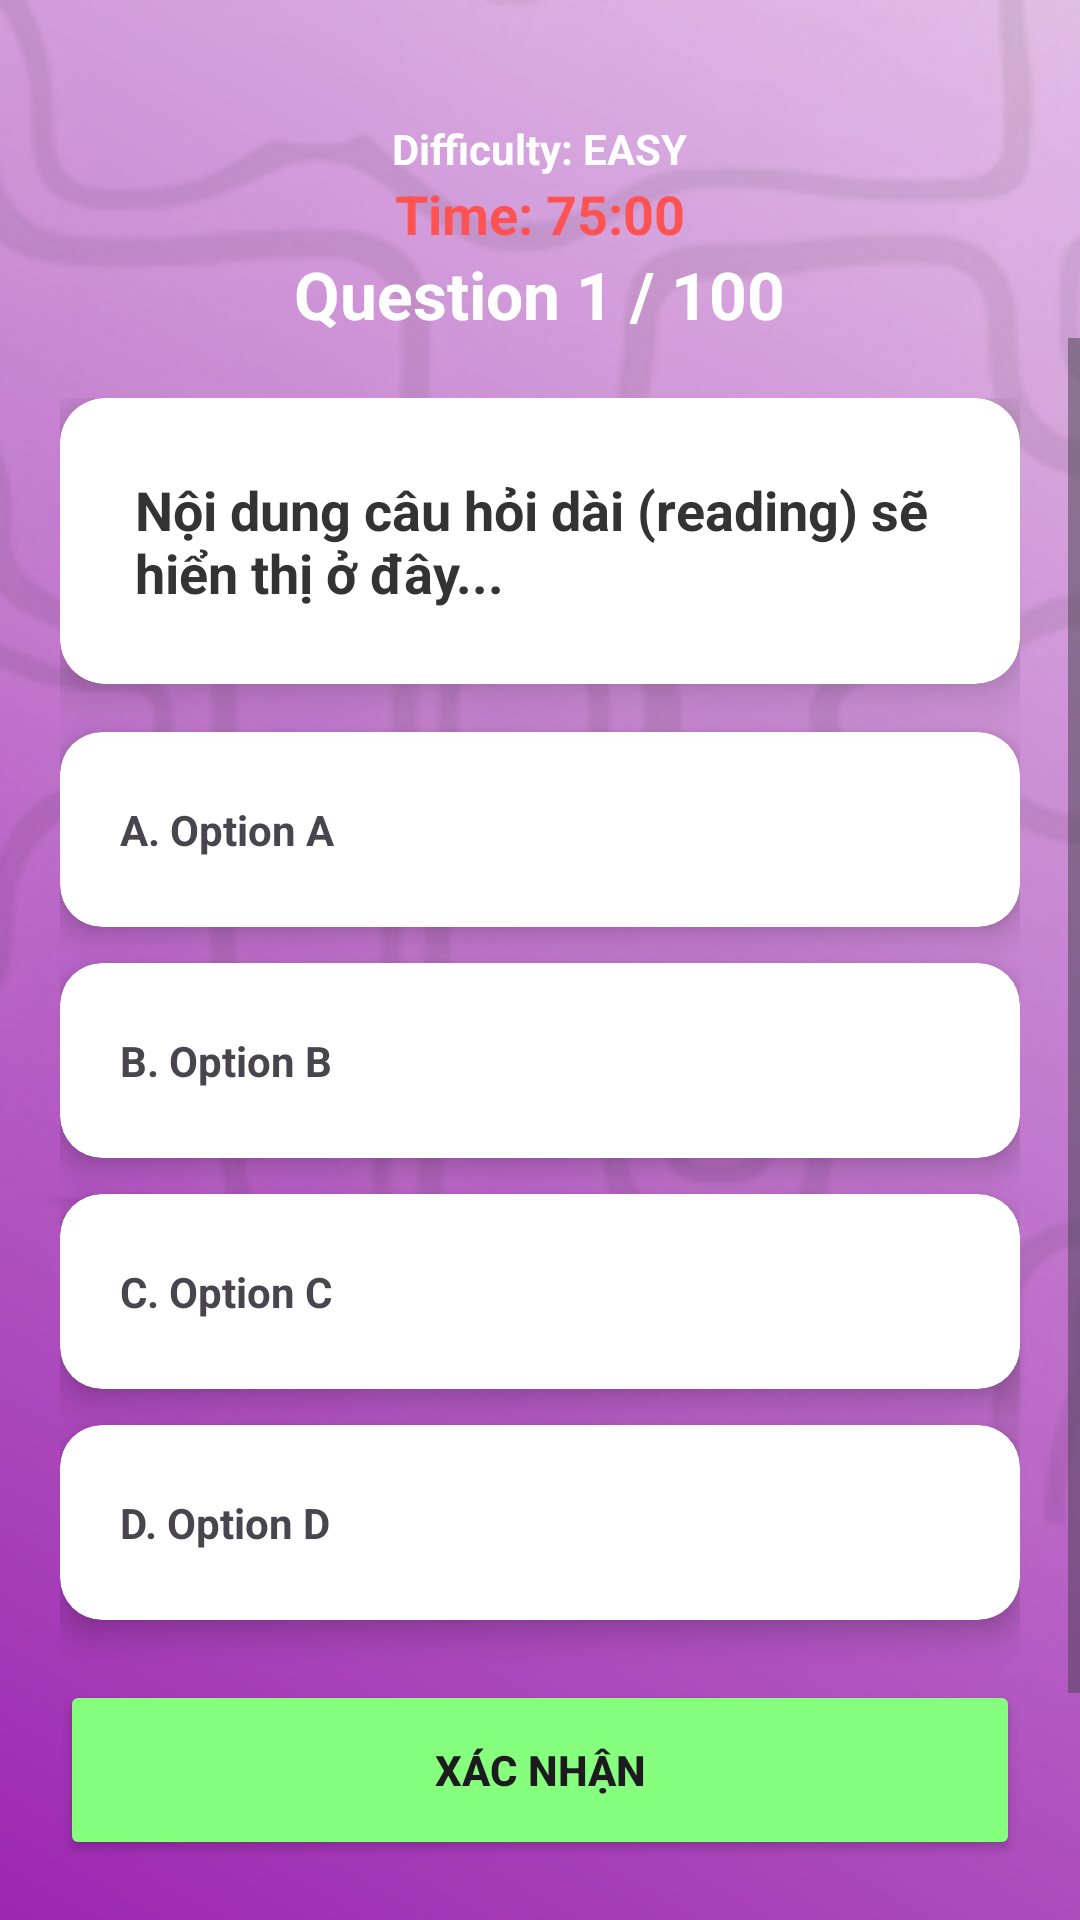

Here is an Android app screen rendered from its layout file. Give the layout XML and the strings, colors and styles it references.
<!-- AndroidManifest.xml: application theme Theme.EngLishez_65131478 -->
<!-- res/layout/activity_quiz.xml -->
<?xml version="1.0" encoding="utf-8"?>
<RelativeLayout xmlns:android="http://schemas.android.com/apk/res/android"
    xmlns:app="http://schemas.android.com/apk/res-auto"
    android:layout_width="match_parent"
    android:layout_height="match_parent"
    android:background="@drawable/background_quiz">

    
    <ImageView
        android:layout_width="match_parent"
        android:layout_height="match_parent"
        android:scaleType="centerCrop"
        android:src="@drawable/vector"
        android:alpha="0.8" />

    
    <LinearLayout
        android:id="@+id/headerContainer"
        android:layout_width="match_parent"
        android:layout_height="wrap_content"
        android:orientation="vertical"
        android:layout_marginTop="40dp">

        <TextView
            android:id="@+id/tv_difficulty"
            android:layout_width="wrap_content"
            android:layout_height="wrap_content"
            android:layout_gravity="center_horizontal"
            android:text="Difficulty: EASY"
            android:textColor="#FFFFFF"
            android:textSize="14sp"
            android:textStyle="bold" />

        <TextView
            android:id="@+id/tv_timer"
            android:layout_width="wrap_content"
            android:layout_height="wrap_content"
            android:layout_gravity="center_horizontal"
            android:text="Time: 75:00"
            android:textColor="#FF5252"
            android:textSize="18sp"
            android:textStyle="bold" />

        <TextView
            android:id="@+id/tv_question_number"
            android:layout_width="wrap_content"
            android:layout_height="wrap_content"
            android:layout_gravity="center_horizontal"
            android:text="Question 1 / 100"
            android:textColor="#FFFFFF"
            android:textSize="22sp"
            android:textStyle="bold" />
    </LinearLayout>

    
    <ScrollView
        android:id="@+id/scrollContent"
        android:layout_width="match_parent"
        android:layout_height="match_parent"
        android:layout_below="@id/headerContainer"
        android:paddingBottom="20dp"
        android:scrollbars="vertical">

        <LinearLayout
            android:layout_width="match_parent"
            android:layout_height="wrap_content"
            android:orientation="vertical"
            android:padding="20dp">

            
            <androidx.cardview.widget.CardView
                android:id="@+id/cardQuestion"
                android:layout_width="match_parent"
                android:layout_height="wrap_content"
                android:layout_marginBottom="16dp"
                app:cardCornerRadius="15dp"
                app:cardElevation="10dp">

                <TextView
                    android:id="@+id/tv_question"
                    android:layout_width="match_parent"
                    android:layout_height="wrap_content"
                    android:padding="25dp"
                    android:text="Nội dung câu hỏi dài (reading) sẽ hiển thị ở đây..."
                    android:textColor="#333333"
                    android:textSize="18sp"
                    android:textStyle="bold" />
            </androidx.cardview.widget.CardView>

            
            <androidx.cardview.widget.CardView
                android:id="@+id/card_rb_a"
                android:layout_width="match_parent"
                android:layout_height="65dp"
                android:layout_marginBottom="12dp"
                app:cardCornerRadius="14dp"
                app:cardElevation="6dp">

                <TextView
                    android:id="@+id/tv_a"
                    android:layout_width="match_parent"
                    android:layout_height="match_parent"
                    android:gravity="center_vertical"
                    android:paddingStart="20dp"
                    android:text="A. Option A"
                    android:textStyle="bold" />
            </androidx.cardview.widget.CardView>

            
            <androidx.cardview.widget.CardView
                android:id="@+id/card_rb_b"
                android:layout_width="match_parent"
                android:layout_height="65dp"
                android:layout_marginBottom="12dp"
                app:cardCornerRadius="14dp"
                app:cardElevation="6dp">

                <TextView
                    android:id="@+id/tv_b"
                    android:layout_width="match_parent"
                    android:layout_height="match_parent"
                    android:gravity="center_vertical"
                    android:paddingStart="20dp"
                    android:text="B. Option B"
                    android:textStyle="bold" />
            </androidx.cardview.widget.CardView>

            
            <androidx.cardview.widget.CardView
                android:id="@+id/card_rb_c"
                android:layout_width="match_parent"
                android:layout_height="65dp"
                android:layout_marginBottom="12dp"
                app:cardCornerRadius="14dp"
                app:cardElevation="6dp">

                <TextView
                    android:id="@+id/tv_c"
                    android:layout_width="match_parent"
                    android:layout_height="match_parent"
                    android:gravity="center_vertical"
                    android:paddingStart="20dp"
                    android:text="C. Option C"
                    android:textStyle="bold" />
            </androidx.cardview.widget.CardView>

            
            <androidx.cardview.widget.CardView
                android:id="@+id/card_rb_d"
                android:layout_width="match_parent"
                android:layout_height="65dp"
                android:layout_marginBottom="20dp"
                app:cardCornerRadius="14dp"
                app:cardElevation="6dp">

                <TextView
                    android:id="@+id/tv_d"
                    android:layout_width="match_parent"
                    android:layout_height="match_parent"
                    android:gravity="center_vertical"
                    android:paddingStart="20dp"
                    android:text="D. Option D"
                    android:textStyle="bold" />
            </androidx.cardview.widget.CardView>

            
            <Button
                android:id="@+id/btn_next"
                android:layout_width="match_parent"
                android:layout_height="60dp"
                android:backgroundTint="#86FF7E"
                android:text="XÁC NHẬN"
                android:textStyle="bold" />

            <Button
                android:id="@+id/btn_prev"
                android:layout_width="match_parent"
                android:layout_height="55dp"
                android:layout_marginTop="10dp"
                android:backgroundTint="#BDBDBD"
                android:text="QUAY LẠI" />

        </LinearLayout>
    </ScrollView>

</RelativeLayout>
<!-- resources referenced by this layout -->
<resources>
  <!-- drawable background_quiz (drawable) -->
  <?xml version="1.0" encoding="utf-8"?>
  <shape xmlns:android="http://schemas.android.com/apk/res/android"
      android:shape="rectangle">
      <gradient
          android:type="linear"
          android:angle="45"
          android:startColor="#9C27B0"
          android:endColor="#E1BEE7" />
  </shape>
  <!-- drawable vector: png bitmap (drawable, 196993 bytes) -->
  <style name="Theme.EngLishez_65131478" parent="Base.Theme.EngLishez_65131478" />
  <style name="Base.Theme.EngLishez_65131478" parent="Theme.Material3.DayNight.NoActionBar">
          
          
      </style>
</resources>
